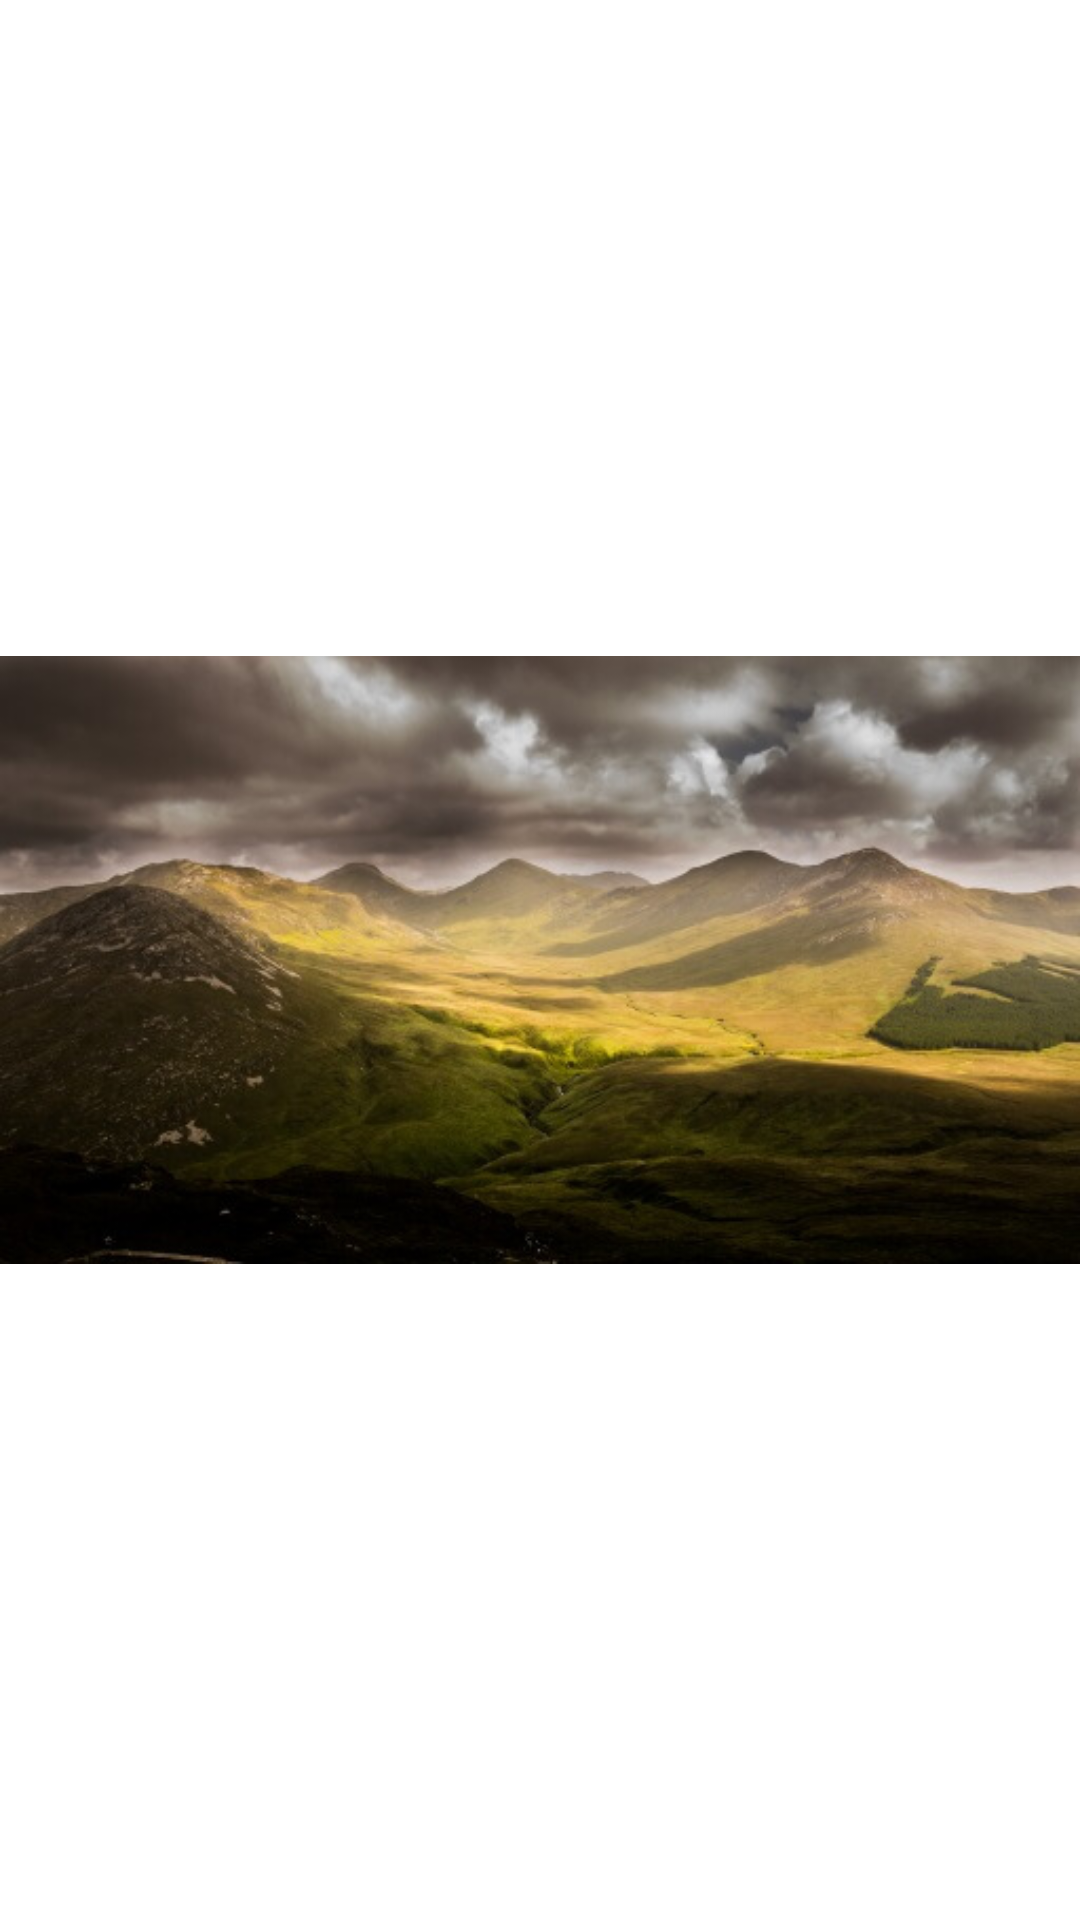

Android layout source for this screen:
<!-- AndroidManifest.xml: application theme AppTheme -->
<!-- res/layout/header.xml -->
<?xml version="1.0" encoding="utf-8"?>
<ImageView xmlns:android="http://schemas.android.com/apk/res/android"
    android:orientation="vertical"
    android:layout_width="match_parent"
    android:layout_height="wrap_content"
    android:src="@drawable/header"
    android:scaleType="fitCenter"
    android:adjustViewBounds="true">
</ImageView>
<!-- resources referenced by this layout -->
<resources>
  <!-- drawable header: jpg bitmap (drawable, 46046 bytes) -->
  <style name="AppTheme" parent="MaterialDrawerTheme.Light.DarkToolbar">
          
          <item name="colorPrimary">@color/colorPrimary</item>
          <item name="colorPrimaryDark">@color/colorPrimaryDark</item>
          <item name="colorAccent">@color/colorAccent</item>
  
          <item name="android:windowAnimationStyle">@style/WindowAnimationTransition</item>
      </style>
  <color name="colorPrimary">#2a4e6c</color>
  <color name="colorPrimaryDark">#1D364B</color>
  <color name="colorAccent">#Ac3a5e</color>
  <style name="WindowAnimationTransition">
          <item name="android:windowEnterAnimation">@android:anim/fade_in</item>
          <item name="android:windowExitAnimation">@android:anim/fade_out</item>
      </style>
</resources>
